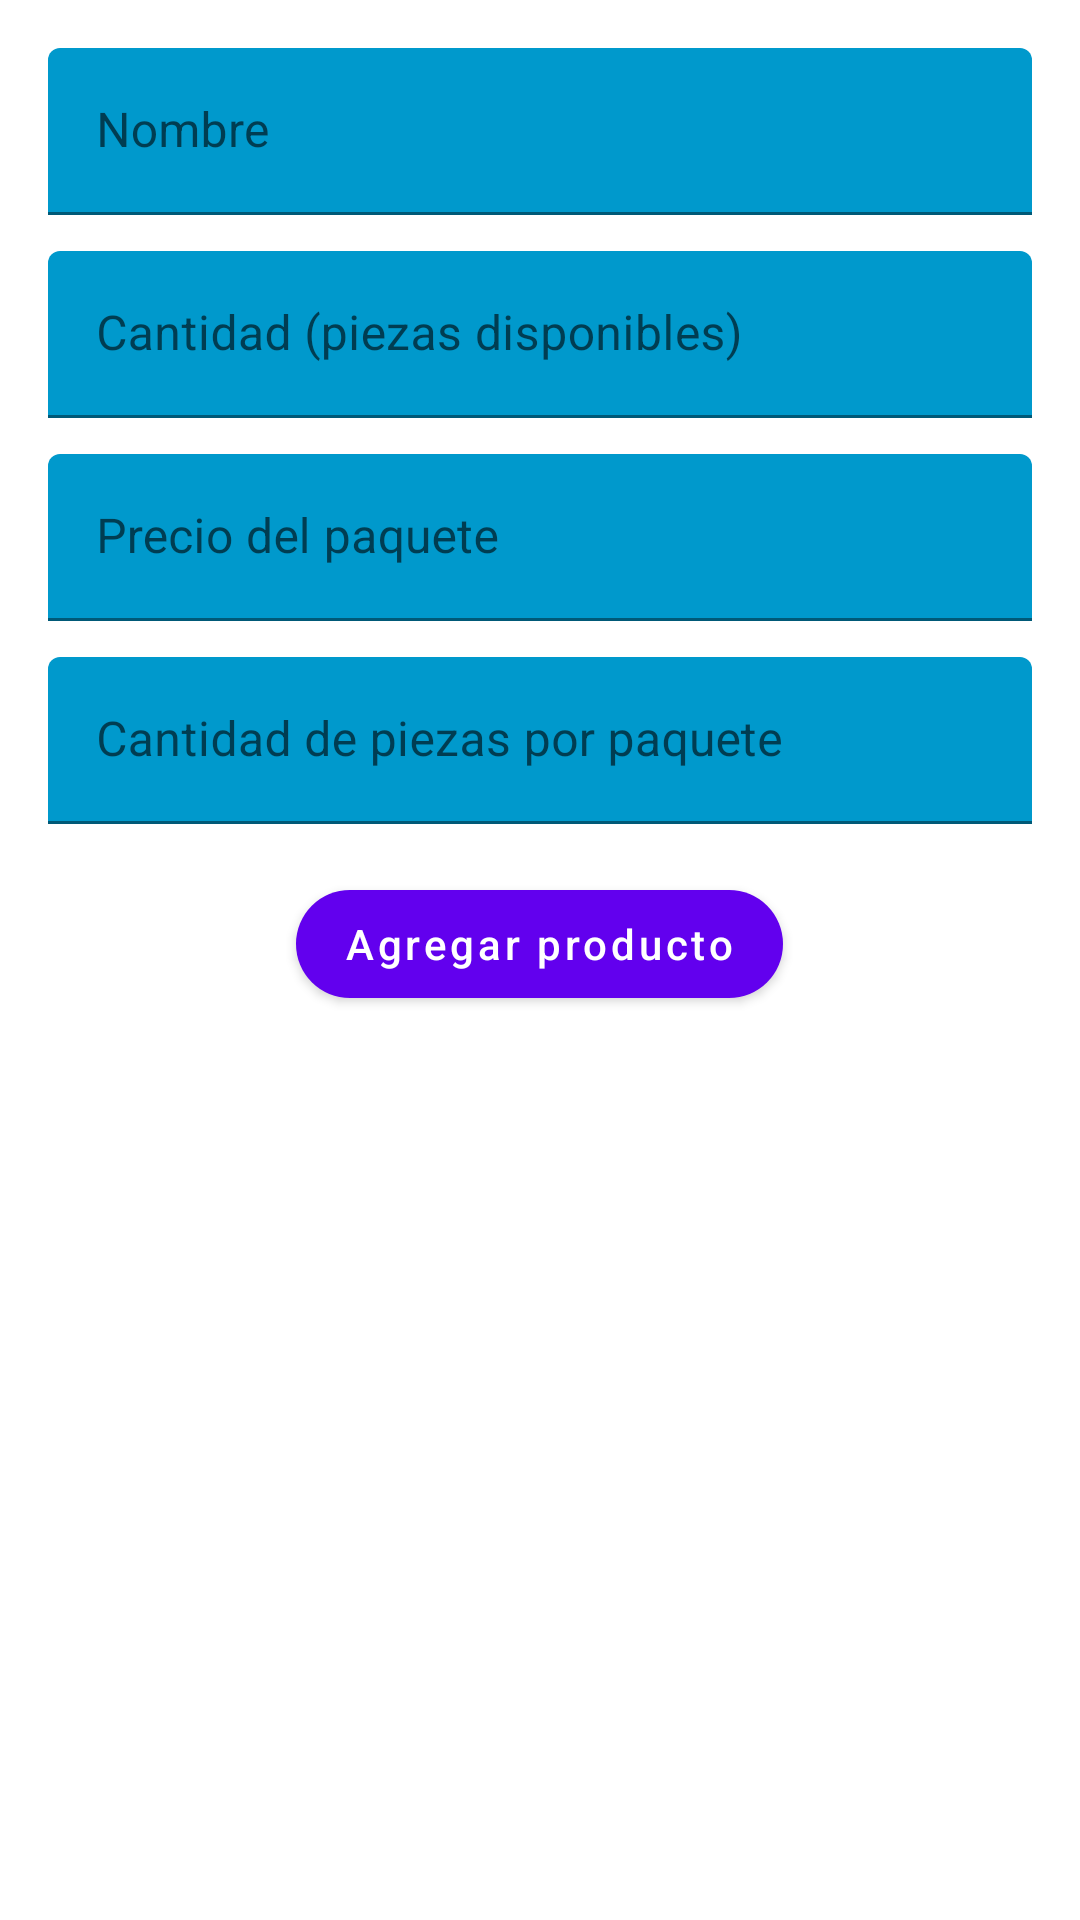

Android layout source for this screen:
<!-- AndroidManifest.xml: application theme Theme.CajaSmart -->
<!-- res/layout/activity_inventario.xml -->
<ScrollView xmlns:android="http://schemas.android.com/apk/res/android"
    xmlns:app="http://schemas.android.com/apk/res-auto"
    android:layout_width="match_parent"
    android:layout_height="match_parent"
    android:fillViewport="true"
    android:fitsSystemWindows="true"
    android:background="@drawable/fondo2"
    android:padding="16dp">

    <LinearLayout
        android:orientation="vertical"
        android:layout_width="match_parent"
        android:layout_height="wrap_content">

        
        <com.google.android.material.textfield.TextInputLayout
            android:layout_width="match_parent"
            android:layout_height="wrap_content"
            android:layout_marginBottom="12dp"
            app:boxBackgroundMode="filled"
            app:boxBackgroundColor="@android:color/holo_blue_dark"
            app:boxStrokeColor="@color/black"
            app:hintTextColor="@color/textoHint">

            <com.google.android.material.textfield.TextInputEditText
                android:id="@+id/etNombre"
                android:layout_width="match_parent"
                android:layout_height="wrap_content"
                android:hint="Nombre"
                android:inputType="textPersonName"
                android:textColor="@color/black"
                android:textColorHint="@color/previewHint"
                android:textSize="16sp" />
        </com.google.android.material.textfield.TextInputLayout>

        
        <com.google.android.material.textfield.TextInputLayout
            android:layout_width="match_parent"
            android:layout_height="wrap_content"
            android:layout_marginBottom="12dp"
            app:boxBackgroundMode="filled"
            app:boxBackgroundColor="@android:color/holo_blue_dark"
            app:boxStrokeColor="@color/black"
            app:hintTextColor="@color/textoHint">

            <com.google.android.material.textfield.TextInputEditText
                android:id="@+id/etCantidad"
                android:layout_width="match_parent"
                android:layout_height="wrap_content"
                android:hint="Cantidad (piezas disponibles)"
                android:inputType="number"
                android:textColor="@color/black"
                android:textColorHint="@color/previewHint"
                android:textSize="16sp" />
        </com.google.android.material.textfield.TextInputLayout>

        
        <com.google.android.material.textfield.TextInputLayout
            android:layout_width="match_parent"
            android:layout_height="wrap_content"
            android:layout_marginBottom="12dp"
            app:boxBackgroundMode="filled"
            app:boxBackgroundColor="@android:color/holo_blue_dark"
            app:boxStrokeColor="@color/black"
            app:hintTextColor="@color/textoHint">

            <com.google.android.material.textfield.TextInputEditText
                android:id="@+id/etPrecioPaquete"
                android:layout_width="match_parent"
                android:layout_height="wrap_content"
                android:hint="Precio del paquete"
                android:inputType="numberDecimal"
                android:textColor="@color/black"
                android:textColorHint="@color/previewHint"
                android:textSize="16sp" />
        </com.google.android.material.textfield.TextInputLayout>

        
        <com.google.android.material.textfield.TextInputLayout
            android:layout_width="match_parent"
            android:layout_height="wrap_content"
            app:boxBackgroundColor="@android:color/holo_blue_dark"
            android:layout_marginBottom="16dp"
            app:boxBackgroundMode="filled"
           app:boxStrokeColor="@color/black"
            app:hintTextColor="@color/textoHint">

            <com.google.android.material.textfield.TextInputEditText
                android:id="@+id/etPiezasPaquete"
                android:layout_width="match_parent"
                android:layout_height="wrap_content"
                android:hint="Cantidad de piezas por paquete"
                android:inputType="number"
                android:textColor="@color/black"
                android:textColorHint="@color/previewHint"
                android:textSize="16sp" />
        </com.google.android.material.textfield.TextInputLayout>

        
        <com.google.android.material.button.MaterialButton
            android:id="@+id/btnAgregar"
            android:layout_width="wrap_content"
            android:layout_height="48dp"
            android:layout_gravity="center_horizontal"
            android:text="Agregar producto"
            android:textAllCaps="false"
            app:cornerRadius="24dp"
            app:backgroundTint="#6200EE"
            android:textColor="#FFFFFF"
            android:fontFamily="sans-serif-medium" />

        
        <androidx.recyclerview.widget.RecyclerView
            android:id="@+id/recyclerInventario"
            android:layout_width="match_parent"
            android:layout_height="wrap_content"
            android:layout_marginTop="24dp"
            android:contentDescription="Lista de productos del inventario"/>

    </LinearLayout>
</ScrollView>
<!-- resources referenced by this layout -->
<resources>
  <color name="black">#000000</color>
  <color name="previewHint">#757575</color>
  <color name="textoHint">#FFFFFF</color>
  <style name="Theme.CajaSmart" parent="Theme.AppCompat.Light.DarkActionBar">
          
          <item name="colorPrimary">#6200EE</item>
          <item name="colorPrimaryDark">#3700B3</item>
          <item name="colorAccent">#03DAC5</item>
      </style>
</resources>
